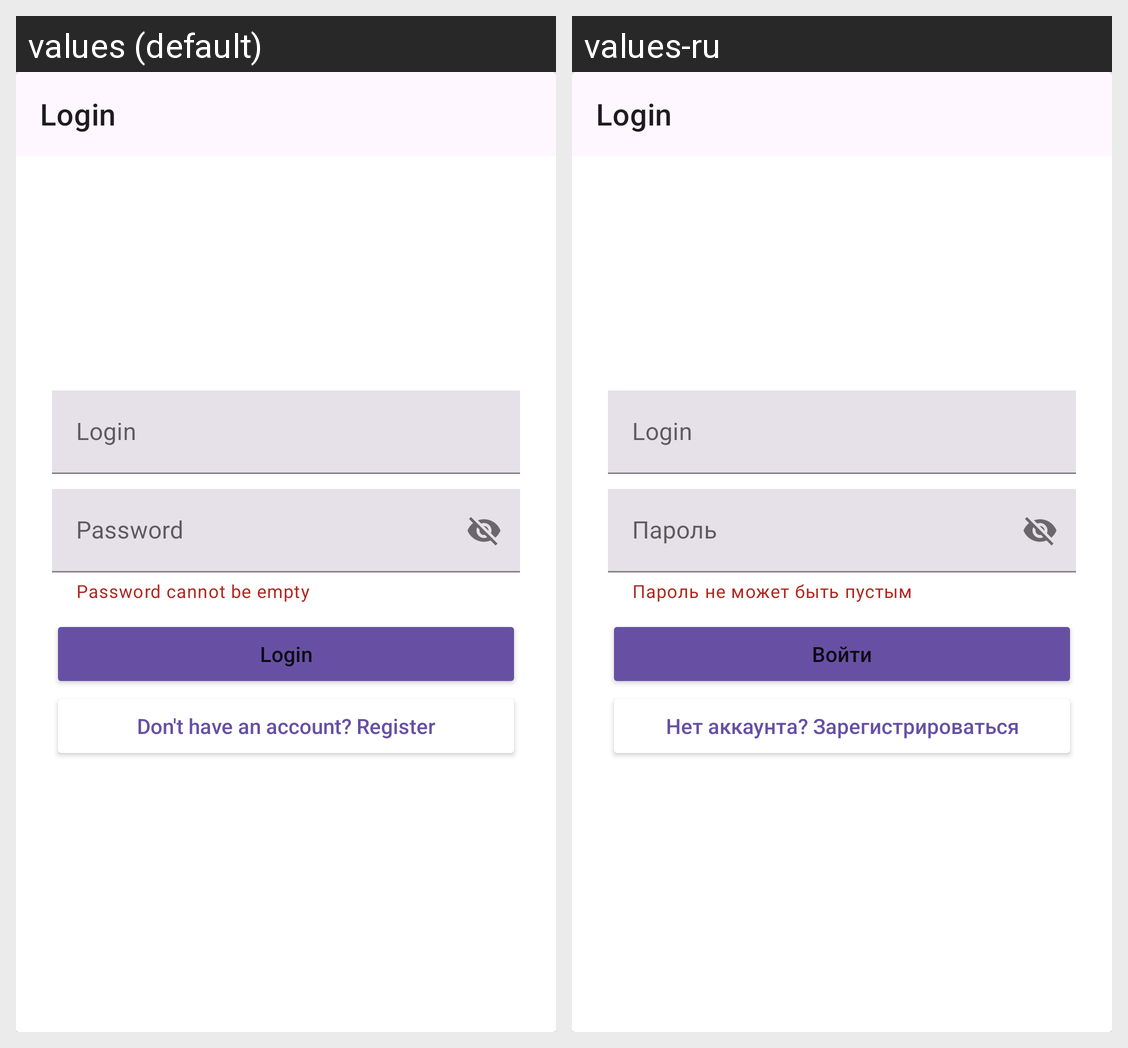

The Android screen above is rendered under two locales of the same app. Produce the string resources it draws, with the default and per-locale values.
Android screen res/layout/fragment_login.xml rendered under 2 locales, left to right: values (default), values-ru. Device: Nexus 5 (rendered at 1080×1920; each locale shown at half size, 540×960, under a caption strip naming it); theme Theme.NeWork.
Strings drawn on this screen, with the default value and each locale's value (text and hints the layout hard-codes, and strings that could not be matched under every locale, appear in the picture but are not listed):

login
  values: Login
  values-ru: Login

password_hint
  values: Password
  values-ru: Пароль

password_helper_text
  values: Password cannot be empty
  values-ru: Пароль не может быть пустым

login_btn
  values: Login
  values-ru: Войти

don_t_have_an_account_register
  values: Don't have an account? Register
  values-ru: Нет аккаунта? Зарегистрироваться
